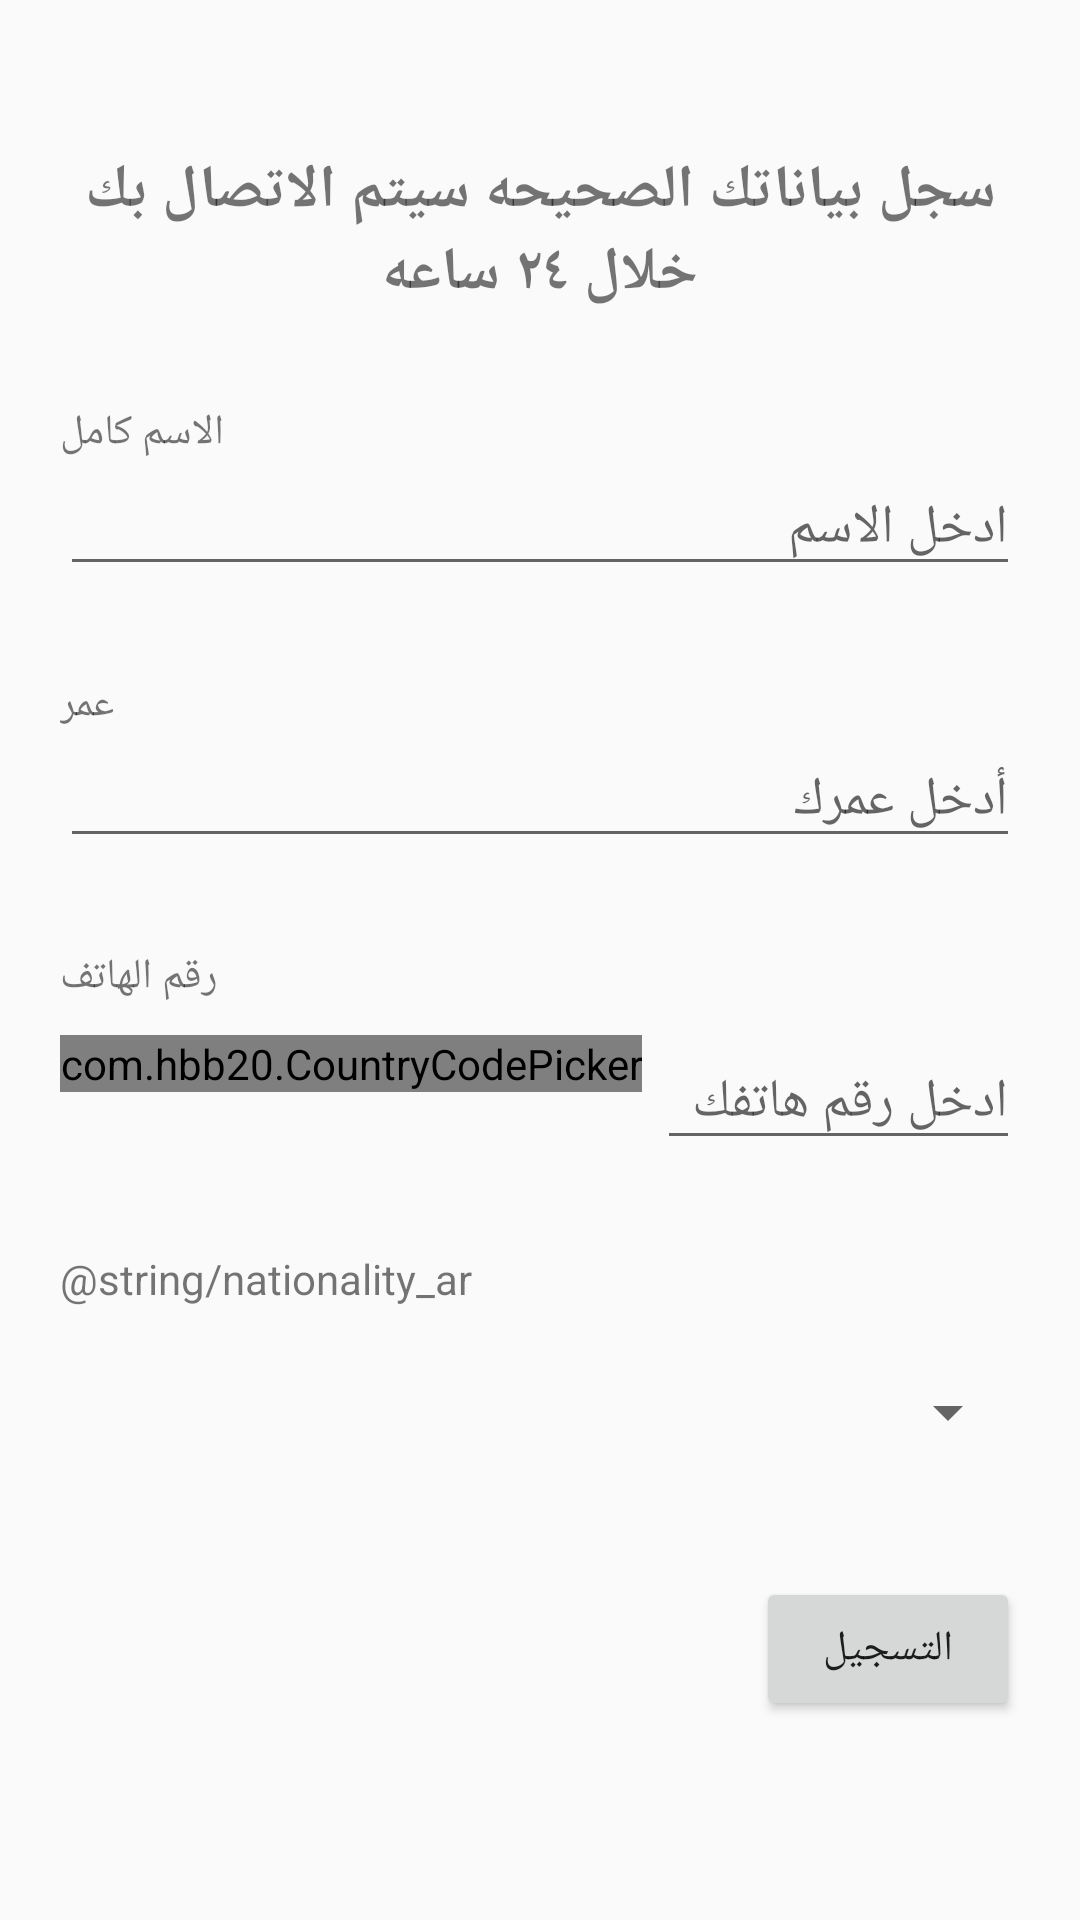

Here is an Android app screen rendered from its layout file. Give the layout XML and the strings, colors and styles it references.
<!-- AndroidManifest.xml: application theme AppTheme -->
<!-- res/layout/fragment_lead.xml -->
<?xml version="1.0" encoding="utf-8"?>
<LinearLayout xmlns:android="http://schemas.android.com/apk/res/android"
    android:layout_width="match_parent"
    android:layout_height="match_parent"
    xmlns:app="http://schemas.android.com/apk/res-auto">

    <FrameLayout
        android:layout_width="match_parent"
        android:layout_height="match_parent">

        <LinearLayout
            android:layout_width="match_parent"
            android:background="@drawable/bc"
            android:alpha=".3"
            android:layout_height="match_parent">

        </LinearLayout>

        <ScrollView
            android:layout_width="match_parent"
            android:layout_height="match_parent"
            >

            <LinearLayout
                android:layout_width="match_parent"
                android:padding="20dp"
                android:layout_marginTop="30dp"
                android:orientation="vertical"
                android:layout_height="match_parent">

                <TextView
                    android:layout_width="match_parent"
                    android:layout_height="wrap_content"
                    android:layout_gravity="center"
                    android:gravity="center"
                    android:textStyle="bold"
                    android:layout_marginBottom="30dp"
                    android:textSize="20sp"
                    android:text="سجل بياناتك الصحيحه سيتم الاتصال بك خلال ٢٤ ساعه">
                </TextView>

                <TextView
                    android:text="@string/name_ar"
                    android:layout_width="wrap_content"
                    android:layout_height="wrap_content">

                </TextView>
                <EditText
                    android:id="@+id/name"
                    android:layout_width="match_parent"
                    android:layout_height="wrap_content"
                    android:hint="@string/enter_your_phone_name_ar"
                    android:layout_marginBottom="30dp"
                    android:maxLines="1">

                </EditText>


                <TextView
                    android:text="عمر"
                    android:layout_width="wrap_content"
                    android:layout_height="wrap_content">

                </TextView>
                <EditText
                    android:id="@+id/age"
                    android:layout_width="match_parent"
                    android:layout_height="wrap_content"
                    android:hint="أدخل عمرك"
                    android:inputType="number"
                    android:layout_marginBottom="30dp"
                    android:maxLines="1">

                </EditText>

                <TextView
                    android:text="@string/phone_number_ar"
                    android:layout_width="wrap_content"
                    android:layout_marginBottom="10dp"
                    android:layout_height="wrap_content">
                </TextView>
                <LinearLayout
                    android:layout_width="match_parent"
                    android:orientation="horizontal"
                    android:layout_gravity="center"
                    android:layout_height="wrap_content">

                    <com.hbb20.CountryCodePicker
                        android:id="@+id/ccp"
                        android:layout_width="wrap_content"
                        app:ccp_countryAutoDetectionPref="NETWORK_SIM_LOCALE"
                        app:ccp_autoDetectCountry="true"
                        app:ccp_autoDetectLanguage="true"
                        android:layout_height="wrap_content" />

                    <EditText
                        android:id="@+id/phone"
                        android:layout_width="match_parent"
                        android:layout_height="wrap_content"
                        android:hint="@string/enter_your_phone_number_ar"
                        android:layout_weight="1"
                        android:layout_marginStart="5dp"
                        android:layout_marginBottom="30dp"
                        android:inputType="number"
                        android:maxLines="1">

                    </EditText>
                </LinearLayout>

                <TextView
                    android:text="@string/nationality_ar"
                    android:layout_width="wrap_content"
                    android:layout_marginBottom="10dp"
                    android:layout_height="wrap_content">
                </TextView>
                <Spinner
                    android:id="@+id/spinner"
                    android:layout_width="match_parent"
                    android:layout_marginBottom="30dp"
                    android:layout_height="50dp" />

                <Button
                    android:id="@+id/submitLead"
                    android:layout_gravity="end"
                    android:layout_width="wrap_content"
                    android:text="@string/submit_ar"
                    android:layout_height="wrap_content">

                </Button>
            </LinearLayout>

        </ScrollView>
    </FrameLayout>

</LinearLayout>
<!-- resources referenced by this layout -->
<resources>
  <string name="enter_your_phone_name_ar">ادخل الاسم</string>
  <string name="enter_your_phone_number_ar">ادخل رقم هاتفك</string>
  <string name="name_ar">الاسم كامل</string>
  <string name="phone_number_ar">رقم الهاتف</string>
  <string name="submit_ar">التسجيل</string>
  <style name="AppTheme" parent="Theme.AppCompat.Light.DarkActionBar">
          
          <item name="colorPrimary">@color/colorPrimary</item>
          <item name="colorPrimaryDark">@color/colorPrimaryDark</item>
          <item name="colorAccent">@color/colorAccent</item>
      </style>
  <color name="colorPrimary">#6200EE</color>
  <color name="colorPrimaryDark">#3700B3</color>
  <color name="colorAccent">#03DAC5</color>
</resources>
